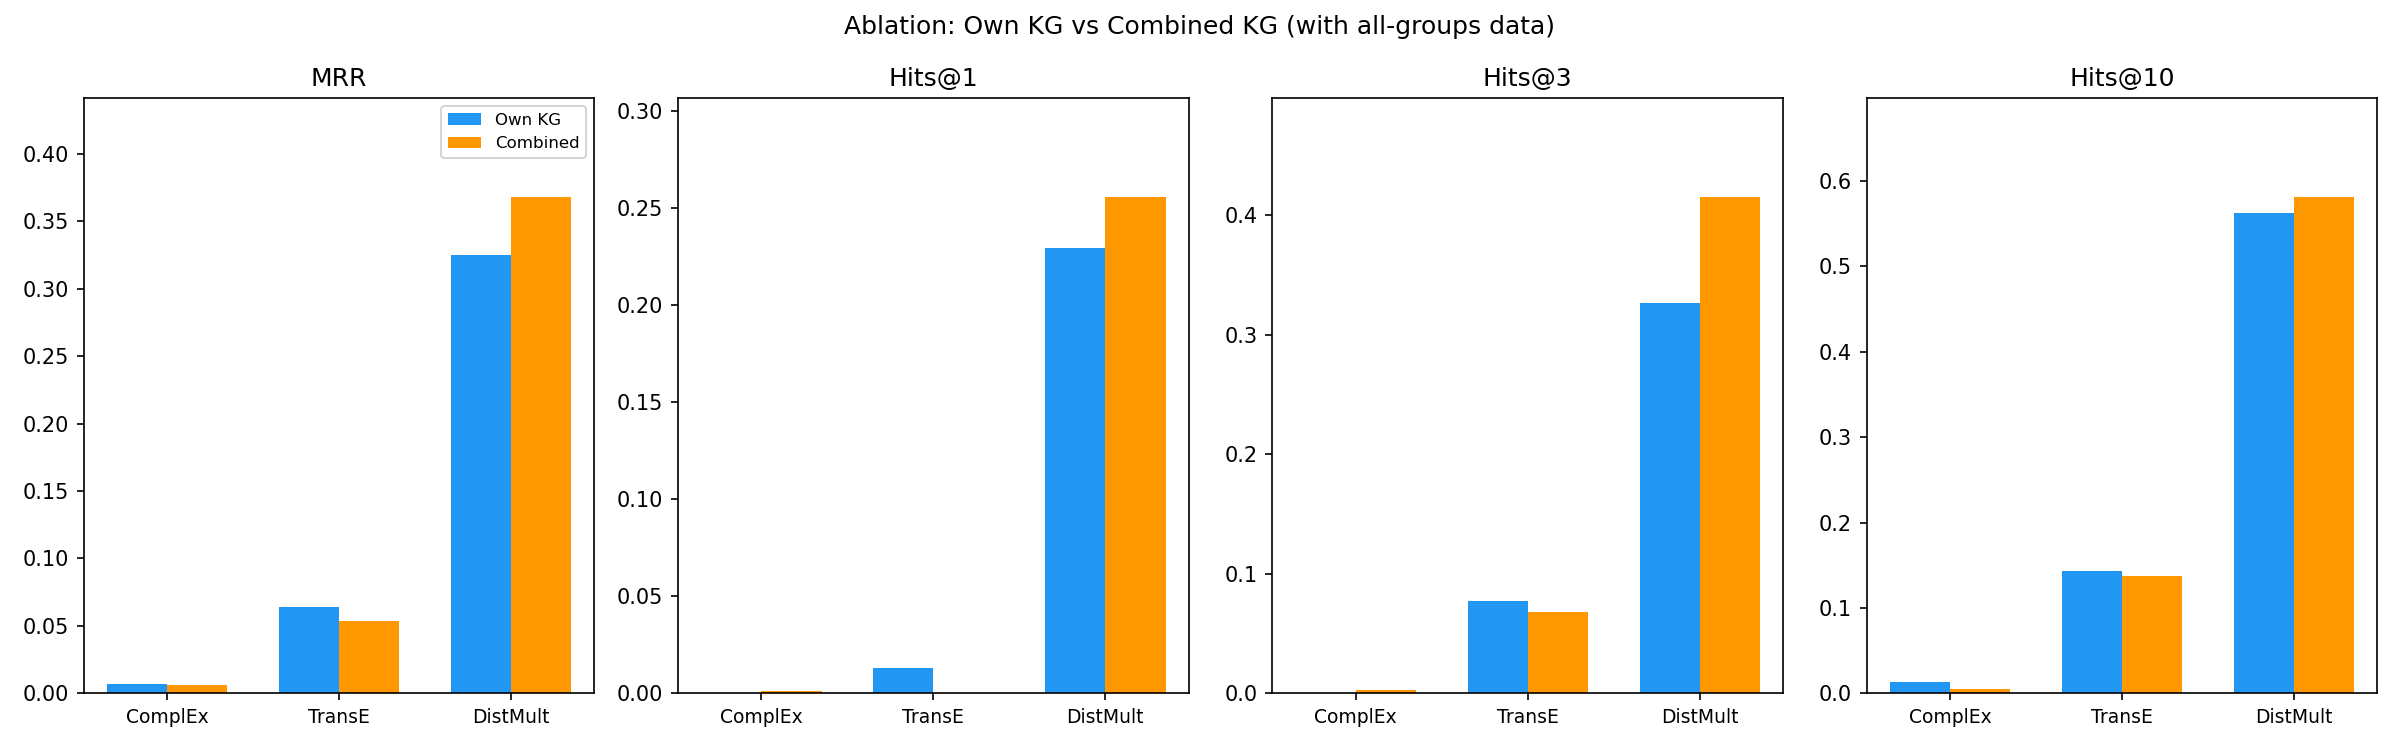

The table this chart was drawn from, first rows:
Model, Dataset, MRR, Hits@1, Hits@3, Hits@10
ComplEx, Own KG, 0.0072, 0.0, 0.0, 0.0132
ComplEx, Combined, 0.0063, 0.0013, 0.0025, 0.0051
TransE, Own KG, 0.064, 0.0132, 0.0771, 0.1429
TransE, Combined, 0.0533, 0.0, 0.0684, 0.138
DistMult, Own KG, 0.325, 0.2293, 0.3271, 0.562
DistMult, Combined, 0.3677, 0.2557, 0.4152, 0.581
